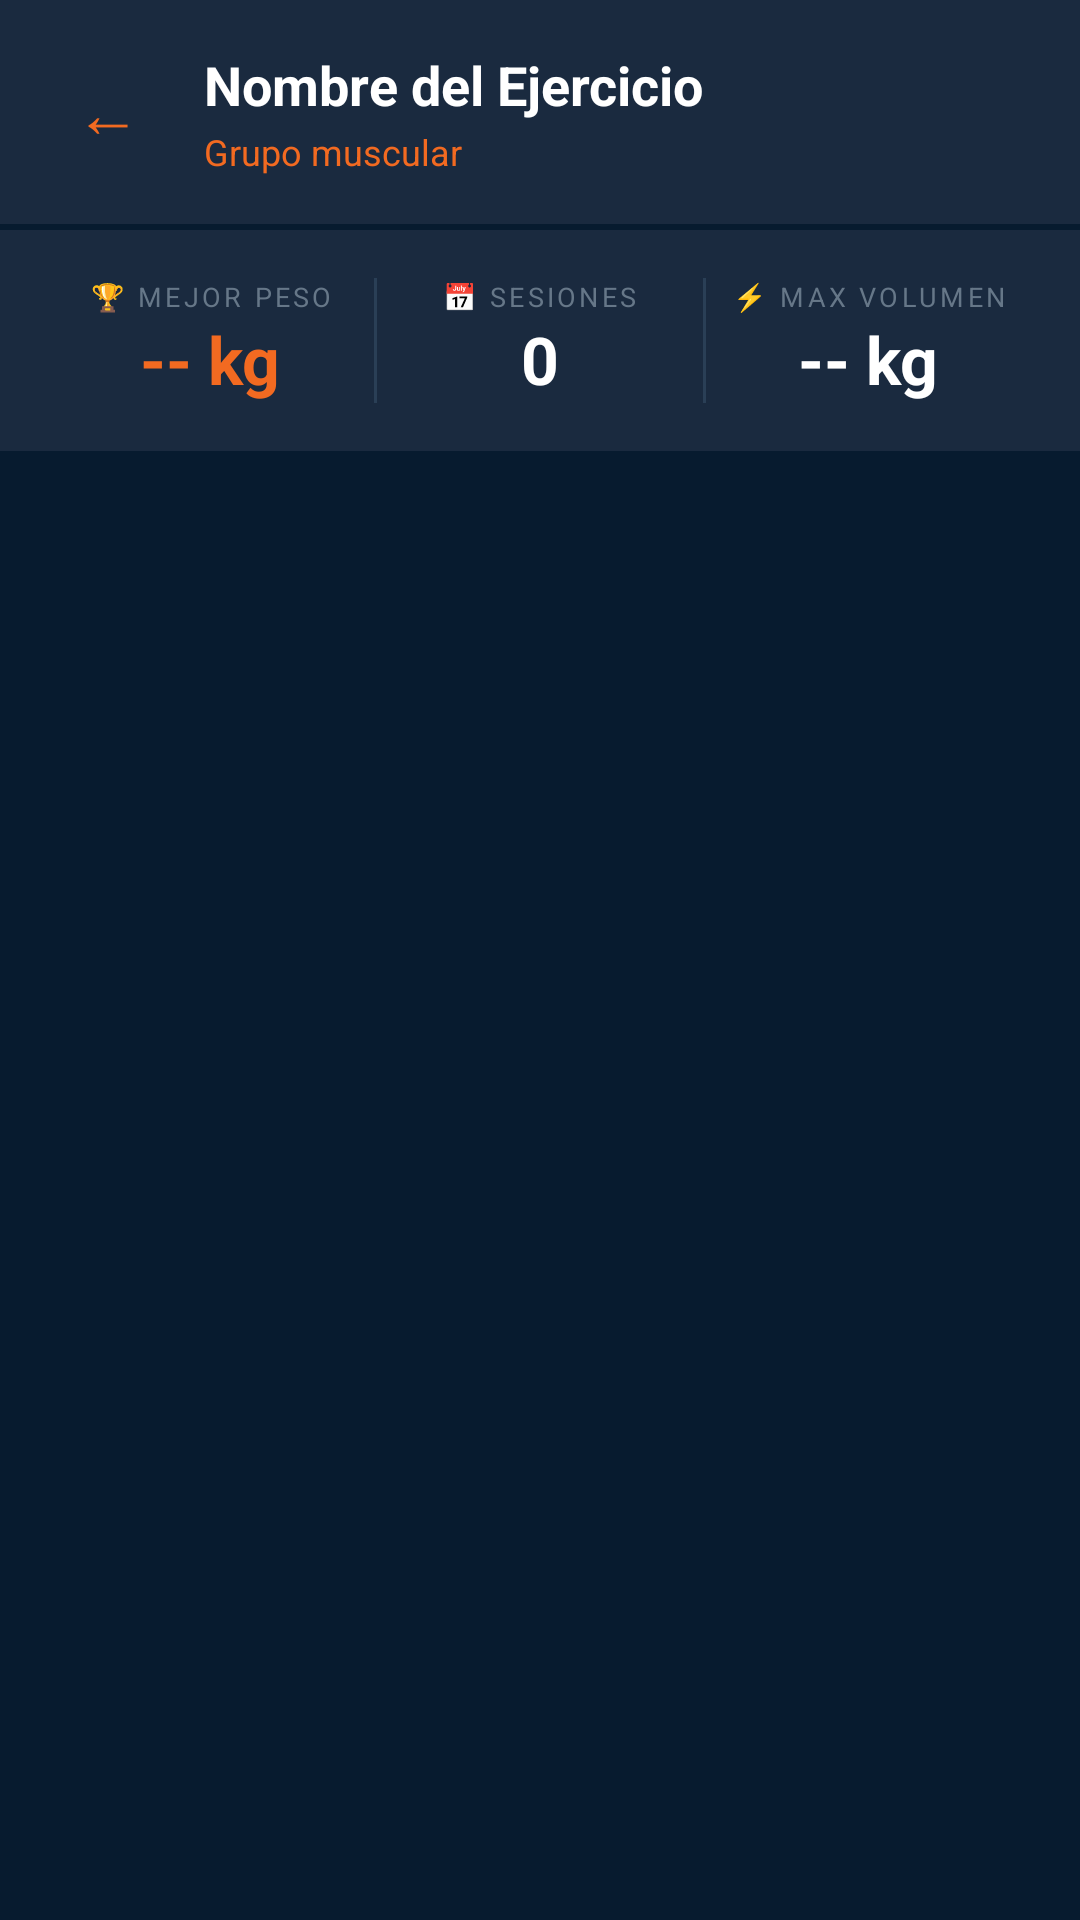

Reconstruct the res/layout file that produces this screen, plus the resources it refers to.
<!-- AndroidManifest.xml: application theme Theme.AxFGymNet -->
<!-- res/layout/activity_historial_ejercicio.xml -->
<?xml version="1.0" encoding="utf-8"?>
<LinearLayout xmlns:android="http://schemas.android.com/apk/res/android"
    android:layout_width="match_parent"
    android:layout_height="match_parent"
    android:orientation="vertical"
    android:background="@color/axf_bg_primary">

    
    <LinearLayout
        android:layout_width="match_parent"
        android:layout_height="wrap_content"
        android:orientation="horizontal"
        android:gravity="center_vertical"
        android:padding="16dp"
        android:background="@color/axf_bg_surface">

        <TextView
            android:id="@+id/btnHistorialBack"
            android:layout_width="40dp"
            android:layout_height="40dp"
            android:text="←"
            android:textColor="@color/axf_orange"
            android:textSize="22sp"
            android:gravity="center"
            android:layout_marginEnd="12dp"/>

        <LinearLayout
            android:layout_width="0dp"
            android:layout_height="wrap_content"
            android:layout_weight="1"
            android:orientation="vertical">

            <TextView
                android:id="@+id/tvHistorialNombreEjercicio"
                android:layout_width="wrap_content"
                android:layout_height="wrap_content"
                android:text="Nombre del Ejercicio"
                android:textColor="@color/axf_text_primary"
                android:textSize="18sp"
                android:textStyle="bold"/>

            <TextView
                android:id="@+id/tvHistorialGrupoMuscular"
                android:layout_width="wrap_content"
                android:layout_height="wrap_content"
                android:text="Grupo muscular"
                android:textColor="@color/axf_orange"
                android:textSize="12sp"
                android:layout_marginTop="2dp"/>
        </LinearLayout>
    </LinearLayout>

    
    <LinearLayout
        android:layout_width="match_parent"
        android:layout_height="wrap_content"
        android:orientation="horizontal"
        android:padding="16dp"
        android:background="@color/axf_bg_surface"
        android:layout_marginTop="2dp">

        
        <LinearLayout
            android:layout_width="0dp"
            android:layout_height="wrap_content"
            android:layout_weight="1"
            android:orientation="vertical"
            android:gravity="center">
            <TextView
                android:layout_width="wrap_content"
                android:layout_height="wrap_content"
                android:text="🏆 MEJOR PESO"
                android:textColor="@color/axf_text_tertiary"
                android:textSize="9sp"
                android:letterSpacing="0.12"/>
            <TextView
                android:id="@+id/tvPrPeso"
                android:layout_width="wrap_content"
                android:layout_height="wrap_content"
                android:text="-- kg"
                android:textColor="@color/axf_orange"
                android:textSize="22sp"
                android:textStyle="bold"/>
        </LinearLayout>

        
        <View
            android:layout_width="1dp"
            android:layout_height="match_parent"
            android:background="@color/axf_divider"/>

        
        <LinearLayout
            android:layout_width="0dp"
            android:layout_height="wrap_content"
            android:layout_weight="1"
            android:orientation="vertical"
            android:gravity="center">
            <TextView
                android:layout_width="wrap_content"
                android:layout_height="wrap_content"
                android:text="📅 SESIONES"
                android:textColor="@color/axf_text_tertiary"
                android:textSize="9sp"
                android:letterSpacing="0.12"/>
            <TextView
                android:id="@+id/tvTotalSesiones"
                android:layout_width="wrap_content"
                android:layout_height="wrap_content"
                android:text="0"
                android:textColor="@color/axf_text_primary"
                android:textSize="22sp"
                android:textStyle="bold"/>
        </LinearLayout>

        
        <View
            android:layout_width="1dp"
            android:layout_height="match_parent"
            android:background="@color/axf_divider"/>

        
        <LinearLayout
            android:layout_width="0dp"
            android:layout_height="wrap_content"
            android:layout_weight="1"
            android:orientation="vertical"
            android:gravity="center">
            <TextView
                android:layout_width="wrap_content"
                android:layout_height="wrap_content"
                android:text="⚡ MAX VOLUMEN"
                android:textColor="@color/axf_text_tertiary"
                android:textSize="9sp"
                android:letterSpacing="0.12"/>
            <TextView
                android:id="@+id/tvPrVolumen"
                android:layout_width="wrap_content"
                android:layout_height="wrap_content"
                android:text="-- kg"
                android:textColor="@color/axf_text_primary"
                android:textSize="22sp"
                android:textStyle="bold"/>
        </LinearLayout>
    </LinearLayout>

    
    <ProgressBar
        android:id="@+id/progressHistorial"
        android:layout_width="wrap_content"
        android:layout_height="wrap_content"
        android:layout_gravity="center_horizontal"
        android:layout_marginTop="32dp"
        android:visibility="gone"/>

    
    <ScrollView
        android:layout_width="match_parent"
        android:layout_height="0dp"
        android:layout_weight="1"
        android:padding="16dp">

        <LinearLayout
            android:id="@+id/containerSesiones"
            android:layout_width="match_parent"
            android:layout_height="wrap_content"
            android:orientation="vertical"/>
    </ScrollView>

</LinearLayout>
<!-- resources referenced by this layout -->
<resources>
  <color name="axf_bg_primary">#071B2F</color>
  <color name="axf_bg_surface">#1A2A3F</color>
  <color name="axf_divider">#2A3F56</color>
  <color name="axf_orange">#F26A21</color>
  <color name="axf_text_primary">#FFFFFF</color>
  <color name="axf_text_tertiary">#667788</color>
  <style name="Theme.AxFGymNet" parent="Base.Theme.AxFGymNet" />
  <style name="Base.Theme.AxFGymNet" parent="Theme.Material3.DayNight.NoActionBar">
          <item name="android:windowBackground">@color/axf_bg_deep</item>
          <item name="colorPrimary">@color/axf_orange</item>
          <item name="colorOnPrimary">@color/axf_text_primary</item>
          <item name="colorSurface">@color/axf_bg_card</item>
          <item name="colorOnSurface">@color/axf_text_primary</item>
          <item name="android:textColorPrimary">@color/axf_text_primary</item>
          <item name="android:textColorSecondary">@color/axf_text_secondary</item>
          
          
          <item name="android:statusBarColor">@android:color/transparent</item>
          <item name="android:navigationBarColor">@android:color/transparent</item>
          <item name="android:windowDrawsSystemBarBackgrounds">true</item>
          
          
          <item name="alertDialogTheme">@style/AxFAlertDialog</item>
          <item name="materialAlertDialogTheme">@style/AxFAlertDialog</item>
      </style>
  <color name="axf_bg_deep">#070E1A</color>
  <color name="axf_bg_card">#0F1A2E</color>
  <color name="axf_text_secondary">#AAAAAA</color>
  <style name="AxFAlertDialog" parent="ThemeOverlay.Material3.MaterialAlertDialog">
          
          <item name="colorSurface">@color/axf_bg_card</item>
          <item name="colorOnSurface">@color/axf_text_primary</item>
          <item name="colorOnSurfaceVariant">@color/axf_text_secondary</item>
          <item name="colorPrimary">@color/axf_orange</item>
          
          <item name="android:textColorPrimary">@color/axf_text_primary</item>
      </style>
</resources>
